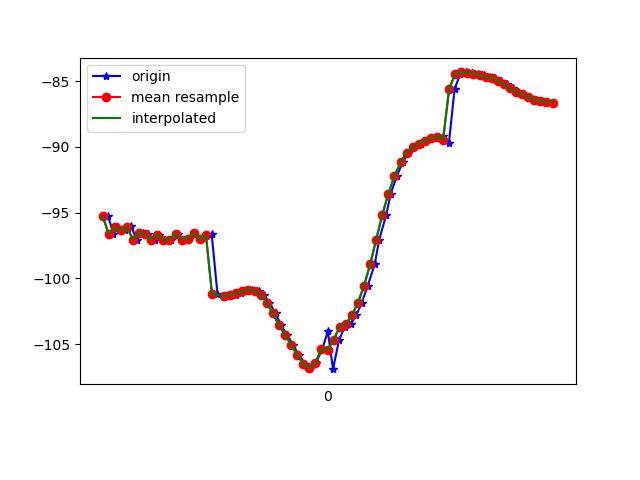

The file beside this chart, header and first rows:
1617738625258, 434261882819621, -95.24617, 34.50882, -18.67256
1617738625276, 434261902050391, -96.59, 33.31, -14.93
1617738625290, 434261921281161, -96.11, 32.89, -15.17
1617738625314, 434261940511931, -96.35, 32.64, -14.5
1617738625323, 434261959742701, -96.17, 32.83, -15.17
1617738625334, 434261978973471, -96.03, 32.33, -14.57
1617738625352, 434261998204241, -97.04, 32.95, -14.05
1617738625372, 434262017435011, -96.52, 32.59, -14.4
1617738625390, 434262036665781, -96.64, 32.33, -13.68
1617738625411, 434262055896551, -97.04, 32.88, -14.29
1617738625427, 434262075127321, -96.68, 32.52, -14.47
1617738625447, 434262094358091, -97.07, 32.49, -13.6
1617738625466, 434262113588861, -97.04, 32.83, -14.52
1617738625488, 434262132819631, -96.59, 32.59, -14.42
1617738625506, 434262152050401, -97.07, 32.55, -13.31
1617738625525, 434262171281171, -96.97, 32.76, -14.03
1617738625542, 434262190511941, -96.57, 32.22, -13.76
1617738625564, 434262209742711, -97, 32.14, -12.8
1617738625581, 434262228973481, -96.76, 32.3, -13.31
1617738625599, 434262248204251, -96.64, 32.06, -13
1617738625618, 434262267435021, -101.2, 32.99, -14.85
1617738625640, 434262286665791, -101.4, 31.81, -12.81
1617738625657, 434262305896561, -101.3, 31.73, -12.81
1617738625678, 434262325127331, -101.2, 31.75, -12.75
1617738625694, 434262344358101, -101.1, 32.07, -12.57
1617738625714, 434262363588871, -101, 32.9, -12.15
1617738625732, 434262382819641, -100.8, 34.07, -11.21
1617738625755, 434262402050411, -100.9, 35.15, -9.13
1617738625770, 434262421281181, -101.3, 36.24, -6.109
1617738625789, 434262440511951, -101.8, 37.45, -2.446
1617738625809, 434262459742721, -102.7, 38.31, 1.852
1617738625827, 434262478973491, -103.5, 38.7, 6.61
1617738625847, 434262498204261, -104.3, 38.83, 11.48
1617738625866, 434262517435031, -105, 38.98, 16.27
1617738625885, 434262536665801, -105.8, 39.27, 20.88
1617738625906, 434262555896571, -106.5, 39.64, 25.19
1617738625922, 434262575127341, -106.8, 39.71, 28.73
1617738625942, 434262594358111, -106.4, 39.34, 31.28
1617738625963, 434262613588881, -105.3, 38.54, 32.87
1617738625981, 434262632819651, -104, 37.63, 33.76
1617738625998, 434262652050421, -106.9, 41.25, 32.21
1617738626018, 434262671281191, -104.7, 38.05, 34.34
1617738626037, 434262690511961, -103.7, 37.06, 34.91
1617738626057, 434262709742731, -103.4, 37.11, 34.55
1617738626074, 434262728973501, -102.8, 36.76, 33.72
1617738626093, 434262748204271, -101.8, 36.05, 32.4
1617738626112, 434262767435041, -100.6, 35.05, 30.55
1617738626135, 434262786665811, -98.94, 33.67, 28.05
1617738626150, 434262805896581, -97.05, 31.85, 25.02
1617738626173, 434262825127351, -95.16, 29.75, 21.62
1617738626188, 434262844358121, -93.55, 27.76, 18.01
1617738626208, 434262863588891, -92.22, 25.85, 14.22
1617738626227, 434262882819661, -91.18, 24.05, 10.35
1617738626246, 434262902050431, -90.46, 22.52, 6.614
1617738626264, 434262921281201, -90.01, 21.5, 3.105
1617738626287, 434262940511971, -89.75, 21.11, -0.2176
1617738626302, 434262959742741, -89.55, 21.11, -3.336
1617738626322, 434262978973511, -89.35, 21.24, -6.193
1617738626342, 434262998204281, -89.22, 21.39, -8.736
1617738626361, 434263017435051, -89.19, 21.39, -10.91
1617738626379, 434263036665821, -89.74, 26.37, -13.01
... 18 more rows
